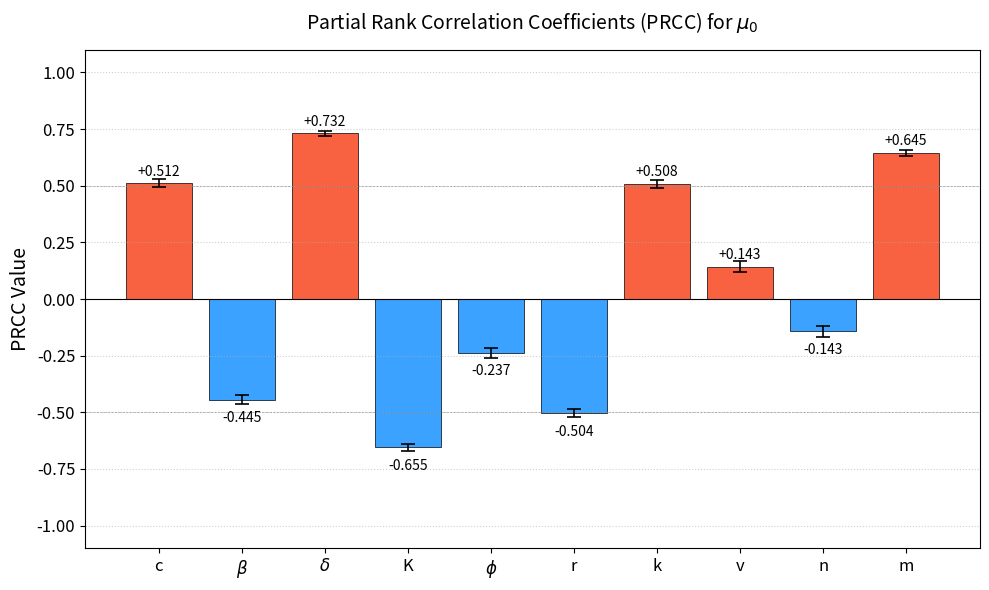

This figure's Python source:
import numpy as np
import pandas as pd
from scipy.stats import spearmanr, rankdata, t as tdist
from scipy.optimize import brentq
from scipy.stats import qmc

def quartic_coeffs(p):
    mu, k, v, n, phi, delta = p['mu'], p['k'], p['v'], p['n'], p['phi'], p['delta']
    c, r, beta, K, m        = p['c'], p['r'], p['beta'], p['K'], p['m']

    AA = delta * k * mu ** 3 * n * v ** 2 - k * mu ** 3 * n * phi * v
    BB = (-c * delta * k * mu ** 2 * v ** 2 + 2 * delta * k * m * mu ** 2 * n * v + 
          beta * mu ** 2 * n * r * v + c * k * mu ** 2 * phi * v - 
          delta * mu ** 2 * n * r * v - k * m * mu ** 2 * n * phi + mu ** 2 * n * phi * r)
    CC = (K ** 2 * delta * k * mu ** 3 * v ** 2 - K ** 2 * k * mu ** 3 * phi * v - 
          2 * c * delta * k * m * mu * v + delta * k * m ** 2 * mu * n + 
          beta * m * mu * n * r + c * k * m * mu * phi - delta * m * mu * n * r)
    DD = (2 * K ** 2 * delta * k * m * mu ** 2 * v + K ** 2 * beta * mu ** 2 * r * v - 
          K ** 2 * delta * mu ** 2 * r * v - K ** 2 * k * m * mu ** 2 * phi + 
          K ** 2 * mu ** 2 * phi * r - c * delta * k * m ** 2)
    EE = K ** 2 * delta * k * m ** 2 * mu + K ** 2 * beta * mu * r * m - K ** 2 * delta * mu * r * m

    return AA, BB, CC, DD, EE

def quartic_discriminant(a, b, c, d, e):
    # The Δ for ax^4 + bx^3 + cx^2 + dx + e
    return (256*a**3*e**3 - 192*a**2*b*d*e**2 - 128*a**2*c**2*e**2 + 
            144*a**2*c*d**2*e - 27*a**2*d**4 + 144*a*b**2*c*e**2 - 
            6*a*b**2*d**2*e - 80*a*b*c**2*d*e + 18*a*b*c*d**3 + 
            16*a*c**4*e - 4*a*c**3*d**2 - 27*b**4*e**2 + 
            18*b**3*c*d*e - 4*b**3*d**3 - 4*b**2*c**3*e + b**2*c**2*d**2)

def disc_from_params(p):
    a, b, c, d, e = quartic_coeffs(p)
    if any(np.isnan(x) for x in [a, b, c, d, e]): return np.nan
    return quartic_discriminant(a, b, c, d, e)

def find_mu0(p, mu_lo=1e-4, mu_hi=10.0, n_bracket=400):
    mus = np.linspace(mu_lo, mu_hi, n_bracket)
    prev_val, prev_mu = np.nan, mus[0]
    for mu_val in mus:
        pp = dict(p); pp['mu'] = mu_val
        cur_val = disc_from_params(pp)
        if not np.isnan(prev_val) and not np.isnan(cur_val):
            if prev_val * cur_val < 0:
                try:
                    return brentq(lambda m: disc_from_params({**p, 'mu': m}), prev_mu, mu_val)
                except: pass
        prev_val, prev_mu = cur_val, mu_val
    return np.nan

def partial_rank_correlation(X, y):
    """Computes PRCC for each column in X relative to y."""
    X_rank = np.apply_along_axis(rankdata, 0, X)
    y_rank = rankdata(y)
    
    # Combined matrix for correlation
    C = np.column_stack([X_rank, y_rank])
    rho = np.corrcoef(C, rowvar=False)
    
    # Matrix Inversion to get Partial Correlations
    try:
        prec = np.linalg.inv(rho)
    except np.linalg.inv.LinAlgError:
        # Fallback if matrix is singular (usually due to redundant parameters)
        print("WARNING: Singular Matrix")
        prec = np.linalg.pinv(rho)
        
    diag = np.diag(prec)
    prcc_vals = -prec[:-1, -1] / np.sqrt(diag[:-1] * diag[-1])
    return prcc_vals

# --- 3. Sampling and Execution ---

params_default = {'c': 17, 'beta': 2, 'delta': 0.5, 'K': 1, 'phi': 0.6, 
                  'r': 2, 'k': 1, 'v': 1, 'n': 1, 'm': 1/15}
vary_params = ['c', 'beta', 'delta', 'K', 'phi', 'r', 'k', 'v', 'n', 'm']
name_params = ['c', r'$\beta$', r'$\delta$', 'K', r'$\phi$', 'r', 'k', 'v', 'n', 'm']

N = 12000 # Number of samples

# Seeded Latin hypercube sampling (same generator as MsLHS.py)
SEED = 42
sampler = qmc.LatinHypercube(d=len(vary_params), seed=SEED)
lhd = sampler.random(N)

# Scale samples to +/- 20% of baseline values
l_bounds = [1e-3 * params_default[name] for name in vary_params]
u_bounds = [2 * params_default[name] for name in vary_params]
samples_scaled = qmc.scale(lhd, l_bounds, u_bounds)

X_samples = []
y_outputs = []

print(f"Sampling {N} points with phi > v*delta constraint (seed={SEED})...")
N_excluded = 0
for i in range(N):
    p_sample = {name: samples_scaled[i, j] for j, name in enumerate(vary_params)}
    
    if p_sample['phi'] > (p_sample['v'] * p_sample['delta']) and p_sample['beta']>p_sample['delta']:
        res = find_mu0(p_sample)
        if not np.isnan(res):
            N_excluded += 1
            X_samples.append([p_sample[name] for name in vary_params])
            y_outputs.append(res)

X_samples = np.array(X_samples)
y_outputs = np.array(y_outputs)

n_eff = len(y_outputs)
print(f"Accepted {n_eff}/{N} samples ({100*n_eff/N:.1f}%)")

# Run PRCC
results = partial_rank_correlation(X_samples, y_outputs)

# --- 4. Output

dof = n_eff - len(vary_params) - 2
tvals = results * np.sqrt(dof / (1.0 - results**2))
pvals = 2.0 * (1.0 - tdist.cdf(np.abs(tvals), dof))

# Fisher-z confidence intervals
z = 0.5 * np.log((1.0 + results) / (1.0 - results))
halfwidth = 1.96 / np.sqrt(n_eff - 3)
ci_lo = np.tanh(z - halfwidth)
ci_hi = np.tanh(z + halfwidth)

print(f"Effective sample size: {n_eff}, dof = {dof}")
for name, val, p, lo, hi in zip(vary_params, results, pvals, ci_lo, ci_hi):
    star = "*" if p < 0.05 else " "
    print(f"{name:<8}: PRCC={val:+.4f}  p={p:.3e}{star}  95% CI [{lo:+.4f}, {hi:+.4f}]")

import matplotlib.pyplot as plt

sorted_indices = np.argsort(np.abs(results))[::-1]
sorted_params = [vary_params[i] for i in sorted_indices]
sorted_values = [results[i] for i in sorted_indices]

colors = ["#f96240" if v >= 0 else "#3ba3ff" for v in results]

plt.figure(figsize=(10, 6))
bars = plt.bar(name_params, results, color=colors, edgecolor='black', linewidth=0.5)

for j, (bar, lo, hi, p) in enumerate(zip(bars, ci_lo, ci_hi, pvals)):
    if lo <= 0 <= hi:
        bar.set_alpha(0.35)
        bar.set_hatch('//')

plt.axhline(0, color='black', linewidth=0.8)
plt.axhline(0.5, color='gray', linestyle='--', linewidth=0.5, alpha=0.7)
plt.axhline(-0.5, color='gray', linestyle='--', linewidth=0.5, alpha=0.7)

# Labels and Title
plt.ylabel('PRCC Value', fontsize=14)
plt.title(r'Partial Rank Correlation Coefficients (PRCC) for $\mu_0$',
          fontsize=14, pad=15)
plt.xticks(fontsize=12)
plt.yticks(fontsize=12)
plt.ylim(-1.1, 1.1) # PRCC is always between -1 and 1
plt.grid(axis='y', linestyle=':', alpha=0.6)

for bar in bars:
    yval = bar.get_height()
    plt.text(bar.get_x() + bar.get_width()/2, yval + (0.02 if yval > 0 else -0.05), 
             f'{yval:+.3f}', ha='center', va='bottom' if yval > 0 else 'top', fontsize=10)

x_pos = np.arange(len(name_params))
yerr = np.vstack([
    results - ci_lo,   
    ci_hi - results
])
plt.errorbar(x_pos, results, yerr=yerr, fmt='none', capsize=5,
             ecolor='black', elinewidth=1.2, capthick=1.2, zorder=5)
plt.tight_layout()
plt.show()
